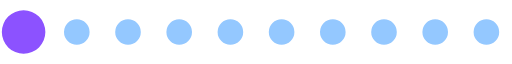
t = 0.00 s
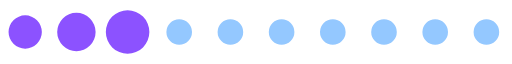
t = 0.13 s
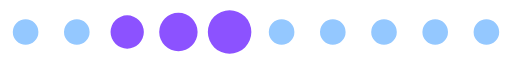
t = 0.26 s
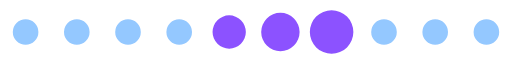
t = 0.39 s
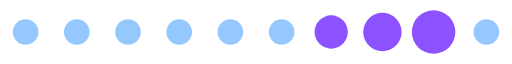
t = 0.52 s
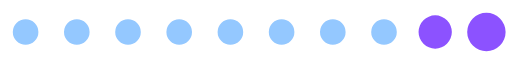
t = 0.65 s

The animated SVG that drew these frames (rendered in a browser with its animation timeline set to each time). Animation: 1 SMIL element (animateTransform=1); one cycle of 0.78 s, repeats indefinitely.

<?xml version="1.0" encoding="UTF-8" standalone="no"?><svg xmlns:svg="http://www.w3.org/2000/svg" xmlns="http://www.w3.org/2000/svg" xmlns:xlink="http://www.w3.org/1999/xlink" version="1.0" width="160px" height="20px" viewBox="0 0 128 16" xml:space="preserve"><path fill="#94c8ff" d="M6.4,4.8A3.2,3.2,0,1,1,3.2,8,3.2,3.2,0,0,1,6.4,4.8Zm12.8,0A3.2,3.2,0,1,1,16,8,3.2,3.2,0,0,1,19.2,4.8ZM32,4.8A3.2,3.2,0,1,1,28.8,8,3.2,3.2,0,0,1,32,4.8Zm12.8,0A3.2,3.2,0,1,1,41.6,8,3.2,3.2,0,0,1,44.8,4.8Zm12.8,0A3.2,3.2,0,1,1,54.4,8,3.2,3.2,0,0,1,57.6,4.8Zm12.8,0A3.2,3.2,0,1,1,67.2,8,3.2,3.2,0,0,1,70.4,4.8Zm12.8,0A3.2,3.2,0,1,1,80,8,3.2,3.2,0,0,1,83.2,4.8ZM96,4.8A3.2,3.2,0,1,1,92.8,8,3.2,3.2,0,0,1,96,4.8Zm12.8,0A3.2,3.2,0,1,1,105.6,8,3.2,3.2,0,0,1,108.8,4.8Zm12.8,0A3.2,3.2,0,1,1,118.4,8,3.2,3.2,0,0,1,121.6,4.8Z"/><g><path fill="#8c52ff" d="M-42.7,3.84A4.16,4.16,0,0,1-38.54,8a4.16,4.16,0,0,1-4.16,4.16A4.16,4.16,0,0,1-46.86,8,4.16,4.16,0,0,1-42.7,3.84Zm12.8-.64A4.8,4.8,0,0,1-25.1,8a4.8,4.8,0,0,1-4.8,4.8A4.8,4.8,0,0,1-34.7,8,4.8,4.8,0,0,1-29.9,3.2Zm12.8-.64A5.44,5.44,0,0,1-11.66,8a5.44,5.44,0,0,1-5.44,5.44A5.44,5.44,0,0,1-22.54,8,5.44,5.44,0,0,1-17.1,2.56Z"/><animateTransform attributeName="transform" type="translate" values="23 0;36 0;49 0;62 0;74.5 0;87.5 0;100 0;113 0;125.5 0;138.5 0;151.5 0;164.5 0;178 0" calcMode="discrete" dur="780ms" repeatCount="indefinite"/></g></svg>
